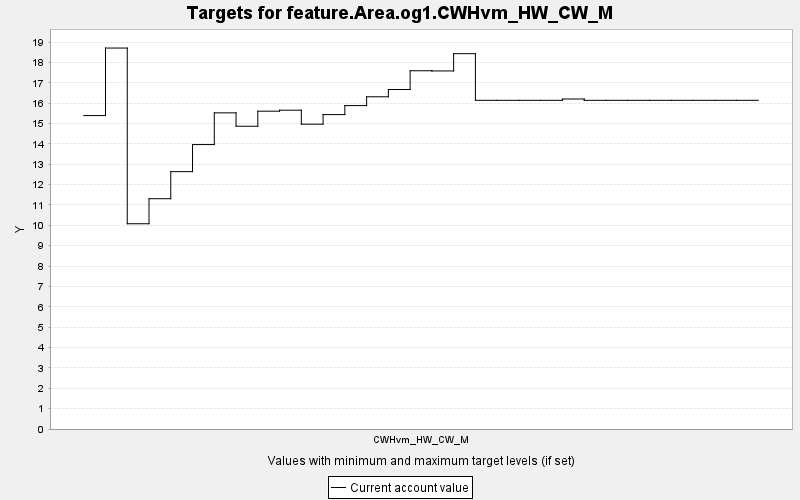

Data behind this chart, as committed beside it:
TARGET, PERIOD, YEAR, PERIODWIDTH, MINIMUM, MAXIMUM, MINWEIGHT, MAXWEIGHT, CURRENT, SUMMARY
feature.Area.og1.CWHvm_HW_CW_M, 0, 0, 10.0, 0.0, 10000, 1.0, 1.0, 15.39, 0.0
feature.Area.og1.CWHvm_HW_CW_M, 1, 10, 10.0, 0.0, 10000, 1.0, 1.0, 18.7, 0.0
feature.Area.og1.CWHvm_HW_CW_M, 2, 20, 10.0, 0.0, 10000, 1.0, 1.0, 10.08, 0.0
feature.Area.og1.CWHvm_HW_CW_M, 3, 30, 10.0, 0.0, 10000, 1.0, 1.0, 11.31, 0.0
feature.Area.og1.CWHvm_HW_CW_M, 4, 40, 10.0, 0.0, 10000, 1.0, 1.0, 12.64, 0.0
feature.Area.og1.CWHvm_HW_CW_M, 5, 50, 10.0, 0.0, 10000, 1.0, 1.0, 13.97, 0.0
feature.Area.og1.CWHvm_HW_CW_M, 6, 60, 10.0, 0.0, 10000, 1.0, 1.0, 15.52, 0.0
feature.Area.og1.CWHvm_HW_CW_M, 7, 70, 10.0, 0.0, 10000, 1.0, 1.0, 14.87, 0.0
feature.Area.og1.CWHvm_HW_CW_M, 8, 80, 10.0, 0.0, 10000, 1.0, 1.0, 15.6, 0.0
feature.Area.og1.CWHvm_HW_CW_M, 9, 90, 10.0, 0.0, 10000, 1.0, 1.0, 15.65, 0.0
feature.Area.og1.CWHvm_HW_CW_M, 10, 100, 10.0, 0.0, 10000, 1.0, 1.0, 14.97, 0.0
feature.Area.og1.CWHvm_HW_CW_M, 11, 110, 10.0, 0.0, 10000, 1.0, 1.0, 15.44, 0.0
feature.Area.og1.CWHvm_HW_CW_M, 12, 120, 10.0, 0.0, 10000, 1.0, 1.0, 15.88, 0.0
feature.Area.og1.CWHvm_HW_CW_M, 13, 130, 10.0, 0.0, 10000, 1.0, 1.0, 16.31, 0.0
feature.Area.og1.CWHvm_HW_CW_M, 14, 140, 10.0, 0.0, 10000, 1.0, 1.0, 16.67, 0.0
feature.Area.og1.CWHvm_HW_CW_M, 15, 150, 10.0, 0.0, 10000, 1.0, 1.0, 17.59, 0.0
feature.Area.og1.CWHvm_HW_CW_M, 16, 160, 10.0, 0.0, 10000, 1.0, 1.0, 17.58, 0.0
feature.Area.og1.CWHvm_HW_CW_M, 17, 170, 10.0, 0.0, 10000, 1.0, 1.0, 18.43, 0.0
feature.Area.og1.CWHvm_HW_CW_M, 18, 180, 10.0, 0.0, 10000, 1.0, 1.0, 16.14, 0.0
feature.Area.og1.CWHvm_HW_CW_M, 19, 190, 10.0, 0.0, 10000, 1.0, 1.0, 16.14, 0.0
feature.Area.og1.CWHvm_HW_CW_M, 20, 200, 10.0, 0.0, 10000, 1.0, 1.0, 16.14, 0.0
feature.Area.og1.CWHvm_HW_CW_M, 21, 210, 10.0, 0.0, 10000, 1.0, 1.0, 16.14, 0.0
feature.Area.og1.CWHvm_HW_CW_M, 22, 220, 10.0, 0.0, 10000, 1.0, 1.0, 16.2, 0.0
feature.Area.og1.CWHvm_HW_CW_M, 23, 230, 10.0, 0.0, 10000, 1.0, 1.0, 16.14, 0.0
feature.Area.og1.CWHvm_HW_CW_M, 24, 240, 10.0, 0.0, 10000, 1.0, 1.0, 16.14, 0.0
feature.Area.og1.CWHvm_HW_CW_M, 25, 250, 10.0, 0.0, 10000, 1.0, 1.0, 16.14, 0.0
feature.Area.og1.CWHvm_HW_CW_M, 26, 260, 10.0, 0.0, 10000, 1.0, 1.0, 16.14, 0.0
feature.Area.og1.CWHvm_HW_CW_M, 27, 270, 10.0, 0.0, 10000, 1.0, 1.0, 16.14, 0.0
feature.Area.og1.CWHvm_HW_CW_M, 28, 280, 10.0, 0.0, 10000, 1.0, 1.0, 16.14, 0.0
feature.Area.og1.CWHvm_HW_CW_M, 29, 290, 10.0, 0.0, 10000, 1.0, 1.0, 16.14, 0.0
feature.Area.og1.CWHvm_HW_CW_M, 30, 300, 10.0, 0.0, 10000, 1.0, 1.0, 16.14, 0.0
